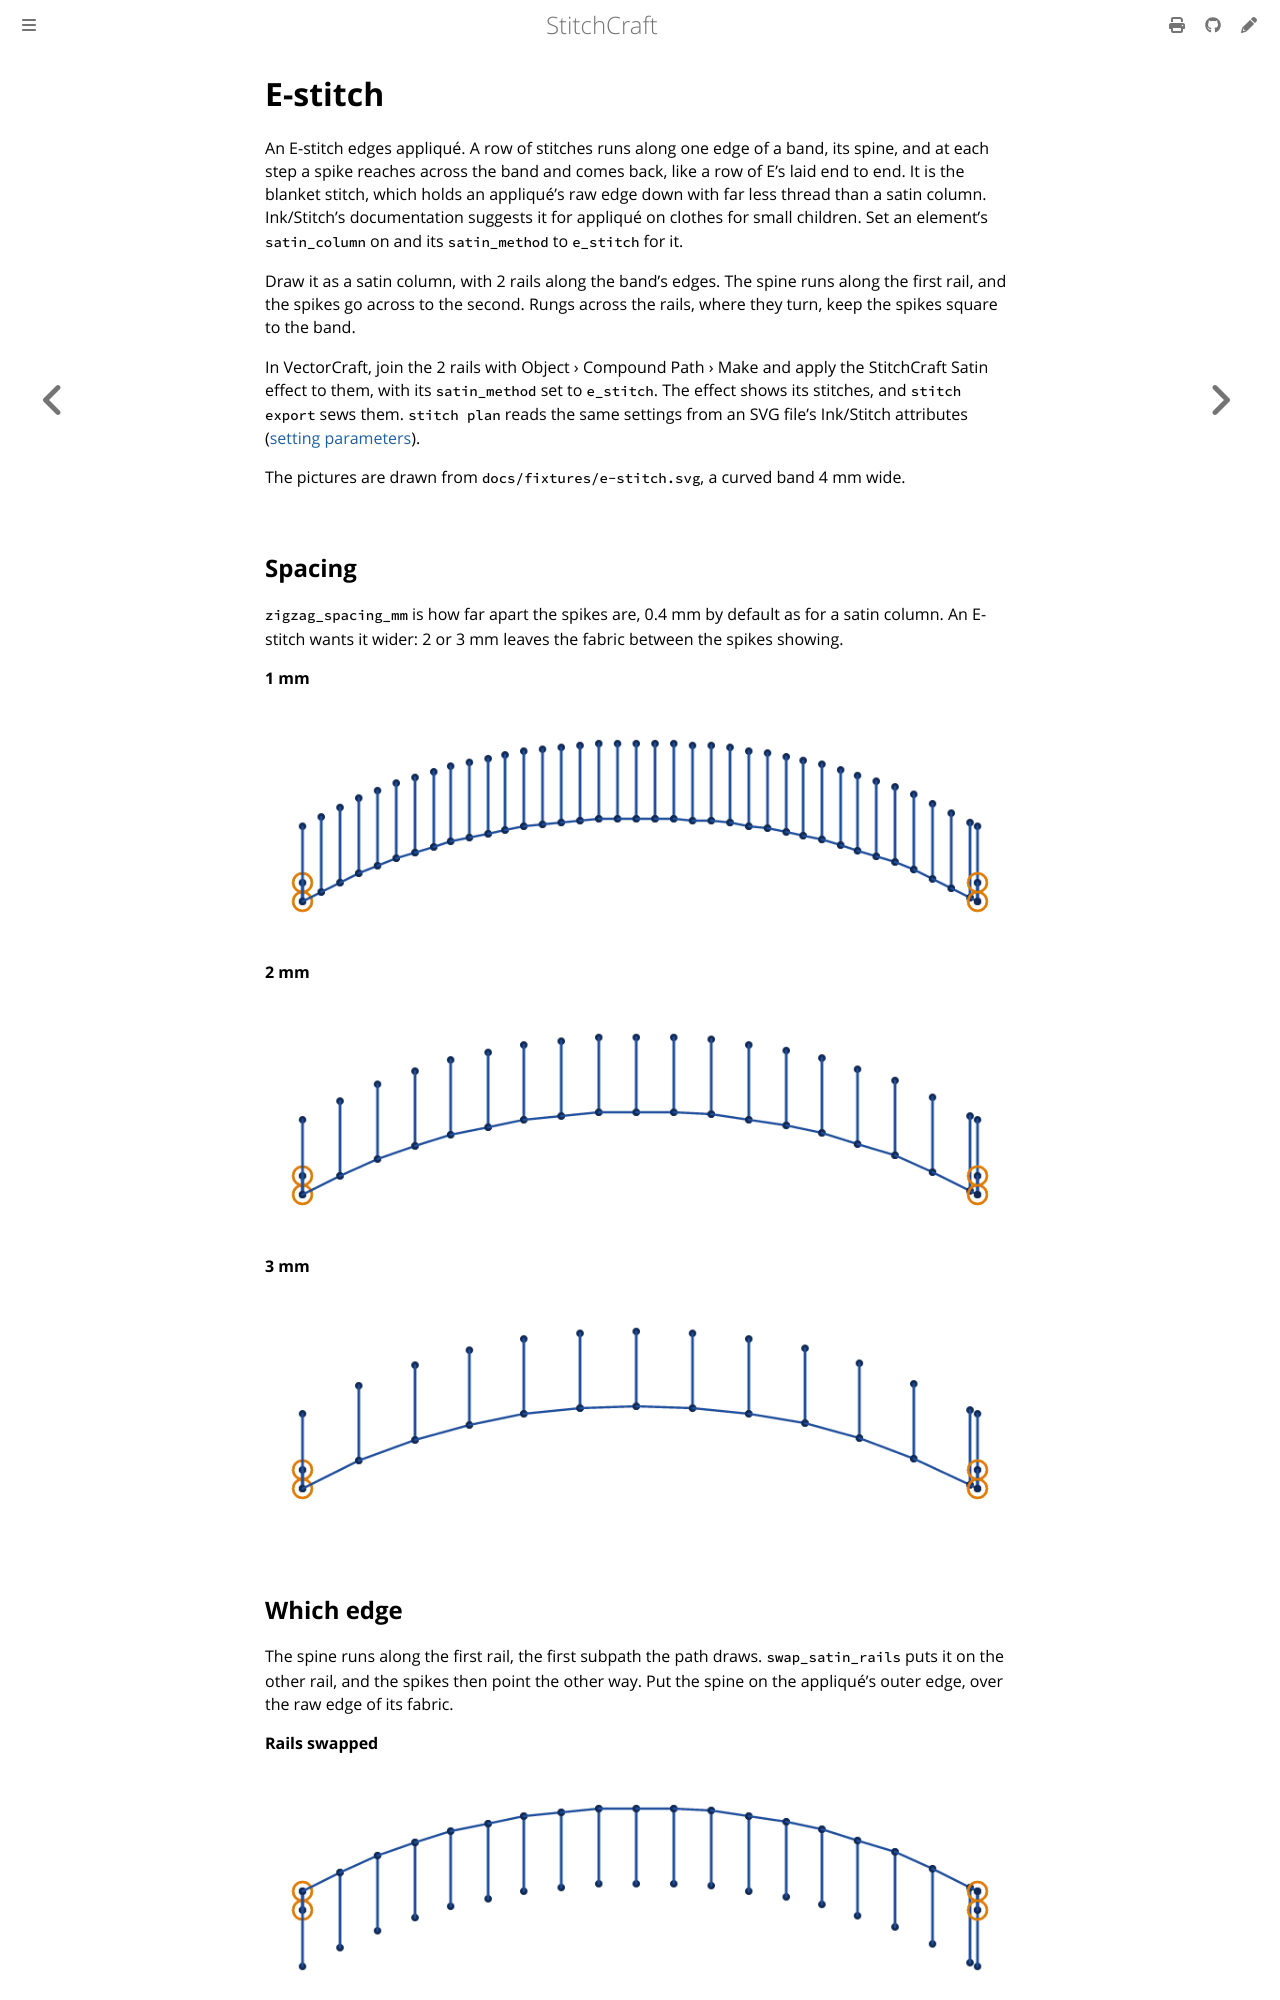

repository: KaboomFox/stitchcraft · page: pr/314/user/stitches/e-stitch.html · generator: mdbook

# E-stitch

<!-- stitch-types: e_stitch -->

An E-stitch edges appliqué. A row of stitches runs along one edge of a band, its spine, and at each step
a spike reaches across the band and comes back, like a row of E's laid end to end. It is the blanket
stitch, which holds an appliqué's raw edge down with far less thread than a satin column. Ink/Stitch's
documentation suggests it for appliqué on clothes for small children. Set an element's `satin_column` on
and its `satin_method` to `e_stitch` for it.

Draw it as a satin column, with 2 rails along the band's edges. The spine runs along the first rail, and
the spikes go across to the second. Rungs across the rails, where they turn, keep the spikes square to
the band.

In VectorCraft, join the 2 rails with Object › Compound Path › Make and apply the StitchCraft Satin
effect to them, with its `satin_method` set to `e_stitch`. The effect shows its stitches, and
`stitch export` sews them. `stitch plan` reads the same settings from an SVG file's Ink/Stitch attributes
([setting parameters](./#setting-parameters)).

The pictures are drawn from `docs/fixtures/e-stitch.svg`, a curved band 4 mm wide.

## Spacing

`zigzag_spacing_mm` is how far apart the spikes are, 0.4 mm by default as for a satin column. An E-stitch
wants it wider: 2 or 3 mm leaves the fabric between the spikes showing.

<!-- shot: e-stitch-spacing -->
**1 mm**

![A curved band 36 mm long and 4 mm wide sewn as an E-stitch, its spine along the lower edge and a spike up to the upper edge at each step, 1 mm](../../images/generated/e-stitch-spacing-1.png)

**2 mm**

![A curved band 36 mm long and 4 mm wide sewn as an E-stitch, its spine along the lower edge and a spike up to the upper edge at each step, 2 mm](../../images/generated/e-stitch-spacing-2.png)

**3 mm**

![A curved band 36 mm long and 4 mm wide sewn as an E-stitch, its spine along the lower edge and a spike up to the upper edge at each step, 3 mm](../../images/generated/e-stitch-spacing-3.png)
<!-- /shot -->

## Which edge

The spine runs along the first rail, the first subpath the path draws. `swap_satin_rails` puts it on the
other rail, and the spikes then point the other way. Put the spine on the appliqué's outer edge, over the
raw edge of its fabric.

<!-- shot: e-stitch-swapped -->
**Rails swapped**

![The same band sewn with its spine along the upper edge and the spikes pointing down to the lower edge, Rails swapped](../../images/generated/e-stitch-swapped-1.png)
<!-- /shot -->
